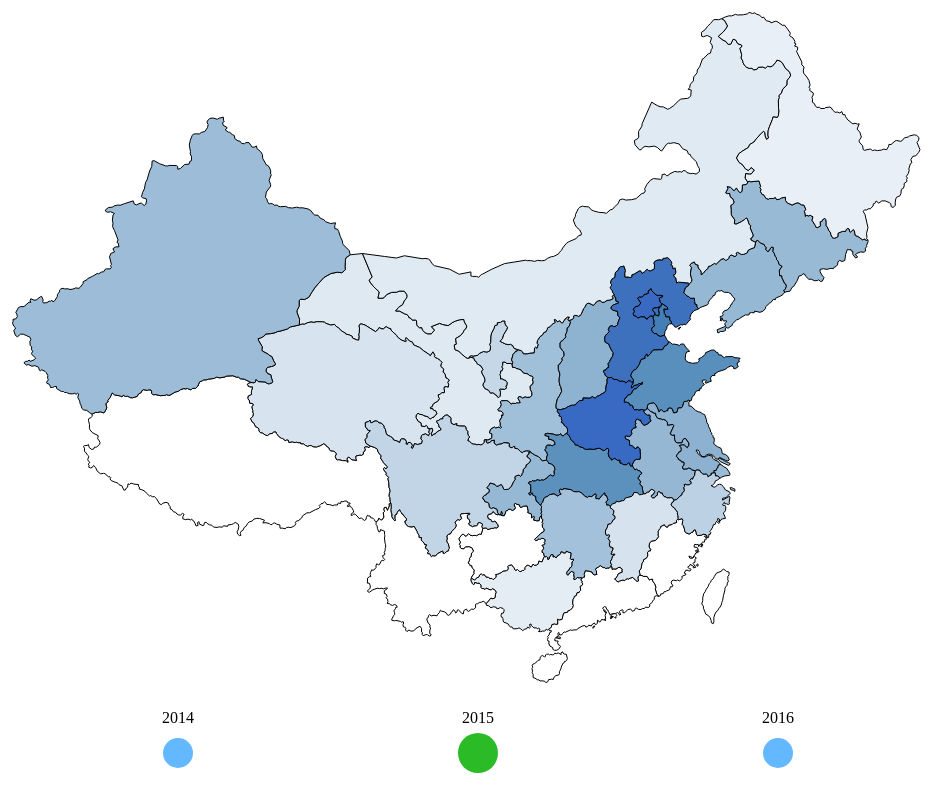
D3 v3 page, settled after 480 driven frames (8 s of simulated time); the page loaded 1 data file(s).


	var width  = 1500;
	var height = 1000;
    var r = 15;
    var timeSet = [2014 , 2015 , 2016];
    var length = timeSet.length;

	var svg = d3.select("body")
        .append("svg")
	    .attr("width", width)
	    .attr("height", height)
	    .append("g")
	    .attr("transform", "translate(0,0)");
	
	var projection = d3.geo.mercator()
        .center([107, 31])
        .scale(850)
        .translate([width/2, height/2]);
	
	var path = d3.geo.path()
        .projection(projection);

	//生成与PM2.5浓度有关的颜色线性对应关系
    var colorScale = d3.scale.linear()
        .domain([0,35,70,125])
        .range(["white","white","steelblue","blue"]);

    //用于用户交互的提示框
    var div = d3.select("body").append("div")
        .attr("class", "tooltip")
        .style("opacity", 0);

    //生成关于按键位置的数组
    var xScale = d3.scale.linear()
        .domain([0, length-1])
        .range([420, 1020]);

    //添加按键的年份文字提示
    var texts = svg.selectAll(".MyText")
        .data(timeSet)
        .enter()
        .append("text")
        .attr("class","MyText")
        .attr("x", function(d,i){
            return xScale(i);
        } )
        .attr("y",function(d){
            return 750;
        })
        .text(function(d){
            return d;
        });

    //添加提供年份选择的圆按键,初始默认选择2015年
    var circles = svg.selectAll("circle")
        .data(timeSet)
        .enter()
        .append("circle")
        .attr("class", "circle")
        .attr("id", function(d){
            return d;
        })
        .style("fill", function(d, i) {
            if(d==2015) return "#2abb27";
            else return "#63B8FF";
        })
        .attr("cx", function(d, i) {
            return xScale(i);
        })
        .attr("cy", 780)
        .attr("r", function (d, i) {
            if(d==2015) return r+5;
            else return r;
        })
        .on("click", function(d,i){
            d3.selectAll("circle")
                .style("fill","#63B8FF")
                .attr("r",r);

            d3.select(this)
                .transition()
                .duration(300)
                .style("fill","#2abb27")
                .attr("r",r+5);

            timeChange(svg,i);
        });

    //获取文件中地理数据，生成中国地图，并采用2015年数据初始化属性
	d3.json("china.geojson", function(error, root) {
		
		if (error) 
			return console.error(error);
		console.log(root.features);
		
		svg.selectAll("path")
			.data( root.features )
			.enter()
			.append("path")
			.attr("stroke","#000")
			.attr("stroke-width",1)
			.attr("fill", function(d,i){
			    if(d.properties.density2015 == "Unknown") return "white";
				return colorScale(d.properties.density2015);
			})
			.attr("d", path )
			.on("mouseover",function(d,i){
			    //弹出具体信息提示框
                div.html(d.properties.name
                    + "</br>2015年PM2.5平均浓度：" + d.properties.density2015
                    + "</br>2015年全国排名：" + d. properties.rank2015 )
                    .style("left", (d3.event.pageX) + "px")
                    .style("top", (d3.event.pageY + 20) + "px")
                    .style("opacity",1.0);
            })
            .on("mousemove",function (d) {
                //信息提示框会岁这鼠标移动
                div.style("left", (d3.event.pageX) + "px")
                    .style("top", (d3.event.pageY + 20) + "px")
            })
            .on("mouseout",function(d,i){
                //信息提示框消失
                div.style("opacity", 0);
            });
		
	});

	//根据年份选择改变地图属性，i为0时选择2014年，i为1时选择2015年，i为2时选择2016年
	function timeChange(svg,i){
        if(i==0){
            svg.selectAll("path")
                .transition()
                .duration(2000)
                .attr("fill", function(d,i){
                    if(d.properties.density2014 == "Unknown") return "white";
                    return colorScale(d.properties.density2014);
                });

            svg.selectAll("path")
                .on("mouseover",function(d,i){
                    div.html(d.properties.name
                        + "</br>2014年PM2.5平均浓度：" + d.properties.density2014
                        + "</br>2014年全国排名：" + d. properties.rank2014 )
                        .style("left", (d3.event.pageX) + "px")
                        .style("top", (d3.event.pageY + 20) + "px")
                        .style("opacity",1.0);
                })
        }
        if(i == 1){
            svg.selectAll("path")
                .transition()
                .duration(2000)
                .attr("fill", function(d,i){
                    if(d.properties.density2015 == "Unknown") return "white";
                    return colorScale(d.properties.density2015);
                });

            svg.selectAll("path")
                .on("mouseover",function(d,i){
                    div.html(d.properties.name
                        + "</br>2015年PM2.5平均浓度：" + d.properties.density2015
                        + "</br>2015年全国排名：" + d. properties.rank2015 )
                        .style("left", (d3.event.pageX) + "px")
                        .style("top", (d3.event.pageY + 20) + "px")
                        .style("opacity",1.0);
                })
        }
        if(i == 2) {
            svg.selectAll("path")
                .transition()
                .duration(2000)
                .attr("fill", function (d, i) {
                    if (d.properties.density2016 == "Unknown") return "white";
                    return colorScale(d.properties.density2016);
                });

            svg.selectAll("path")
                .on("mouseover", function (d, i) {
                    div.html(d.properties.name
                        + "</br>2016年PM2.5平均浓度：" + d.properties.density2016
                        + "</br>2016年全国排名：" + d.properties.rank2016)
                        .style("left", (d3.event.pageX) + "px")
                        .style("top", (d3.event.pageY + 20) + "px")
                        .style("opacity", 1.0);
                })
        }
    }




### data: china.geojson
{
 "type": "FeatureCollection",
 "features": [
  {
   "type": "Feature",
   "properties": {
    "id": 1,
    "name": "甘肃",
    "density2014": 80,
    "rank2014": 11,
    "density2016": 37.3,
    "rank2016": 22,
    "density2015": 41.2,
    "rank2015": 22
   },
   "geometry": {
    "type": "Polygon",
    "coordinates": "[... 1 items]"
   }
  },
  {
   "type": "Feature",
   "properties": {
    "id": 2,
    "name": "青海",
    "density2014": "Unknown",
    "rank2014": "Unknown",
    "density2016": 38.8,
    "rank2016": 21,
    "density2015": 42.6,
    "rank2015": 21
   },
   "geometry": {
    "type": "Polygon",
    "coordinates": "[... 1 items]"
   }
  },
  {
   "type": "Feature",
   "properties": {
    "id": 3,
    "name": "广西",
    "density2014": 58,
    "rank2014": 26,
    "density2016": 37.1,
    "rank2016": 23,
    "density2015": 40.2,
    "rank2015": 24
   },
   "geometry": {
    "type": "Polygon",
    "coordinates": "[... 1 items]"
   }
  },
  {
   "type": "Feature",
   "properties": {
    "id": 4,
    "name": "贵州",
    "density2014": 68,
    "rank2014": 22,
    "density2016": 32.8,
    "rank2016": 25,
    "density2015": 31.7,
    "rank2015": 28
   },
   "geometry": {
    "type": "Polygon",
    "coordinates": "[... 1 items]"
   }
  },
  {
   "type": "Feature",
   "properties": {
    "id": 5,
    "name": "重庆",
    "density2014": 90,
    "rank2014": 7,
    "density2016": 54.8,
    "rank2016": 12,
    "density2015": 55,
    "rank2015": 10
   },
   "geometry": {
    "type": "Polygon",
    "coordinates": "[... 1 items]"
   }
  },
  {
   "type": "Feature",
   "properties": {
    "id": 6,
    "name": "北京",
    "density2014": 109,
    "rank2014": 2,
    "density2016": 63.4,
    "rank2016": 4,
    "density2015": 80.4,
    "rank2015": 2
   },
   "geometry": {
    "type": "Polygon",
    "coordinates": "[... 1 items]"
   }
  },
  {
   "type": "Feature",
   "properties": {
    "id": 7,
    "name": "福建",
    "density2014": 61,
    "rank2014": 25,
    "density2016": 30.2,
    "rank2016": 28,
    "density2015": 28.7,
    "rank2015": 29
   },
   "geometry": {
    "type": "MultiPolygon",
    "coordinates": "[... 2 items]"
   }
  },
  {
   "type": "Feature",
   "properties": {
    "id": 8,
    "name": "安徽",
    "density2014": 78,
    "rank2014": 14,
    "density2016": 57.8,
    "rank2016": 8,
    "density2015": 55.1,
    "rank2015": 9
   },
   "geometry": {
    "type": "Polygon",
    "coordinates": "[... 1 items]"
   }
  },
  "... 26 more items"
 ]
}